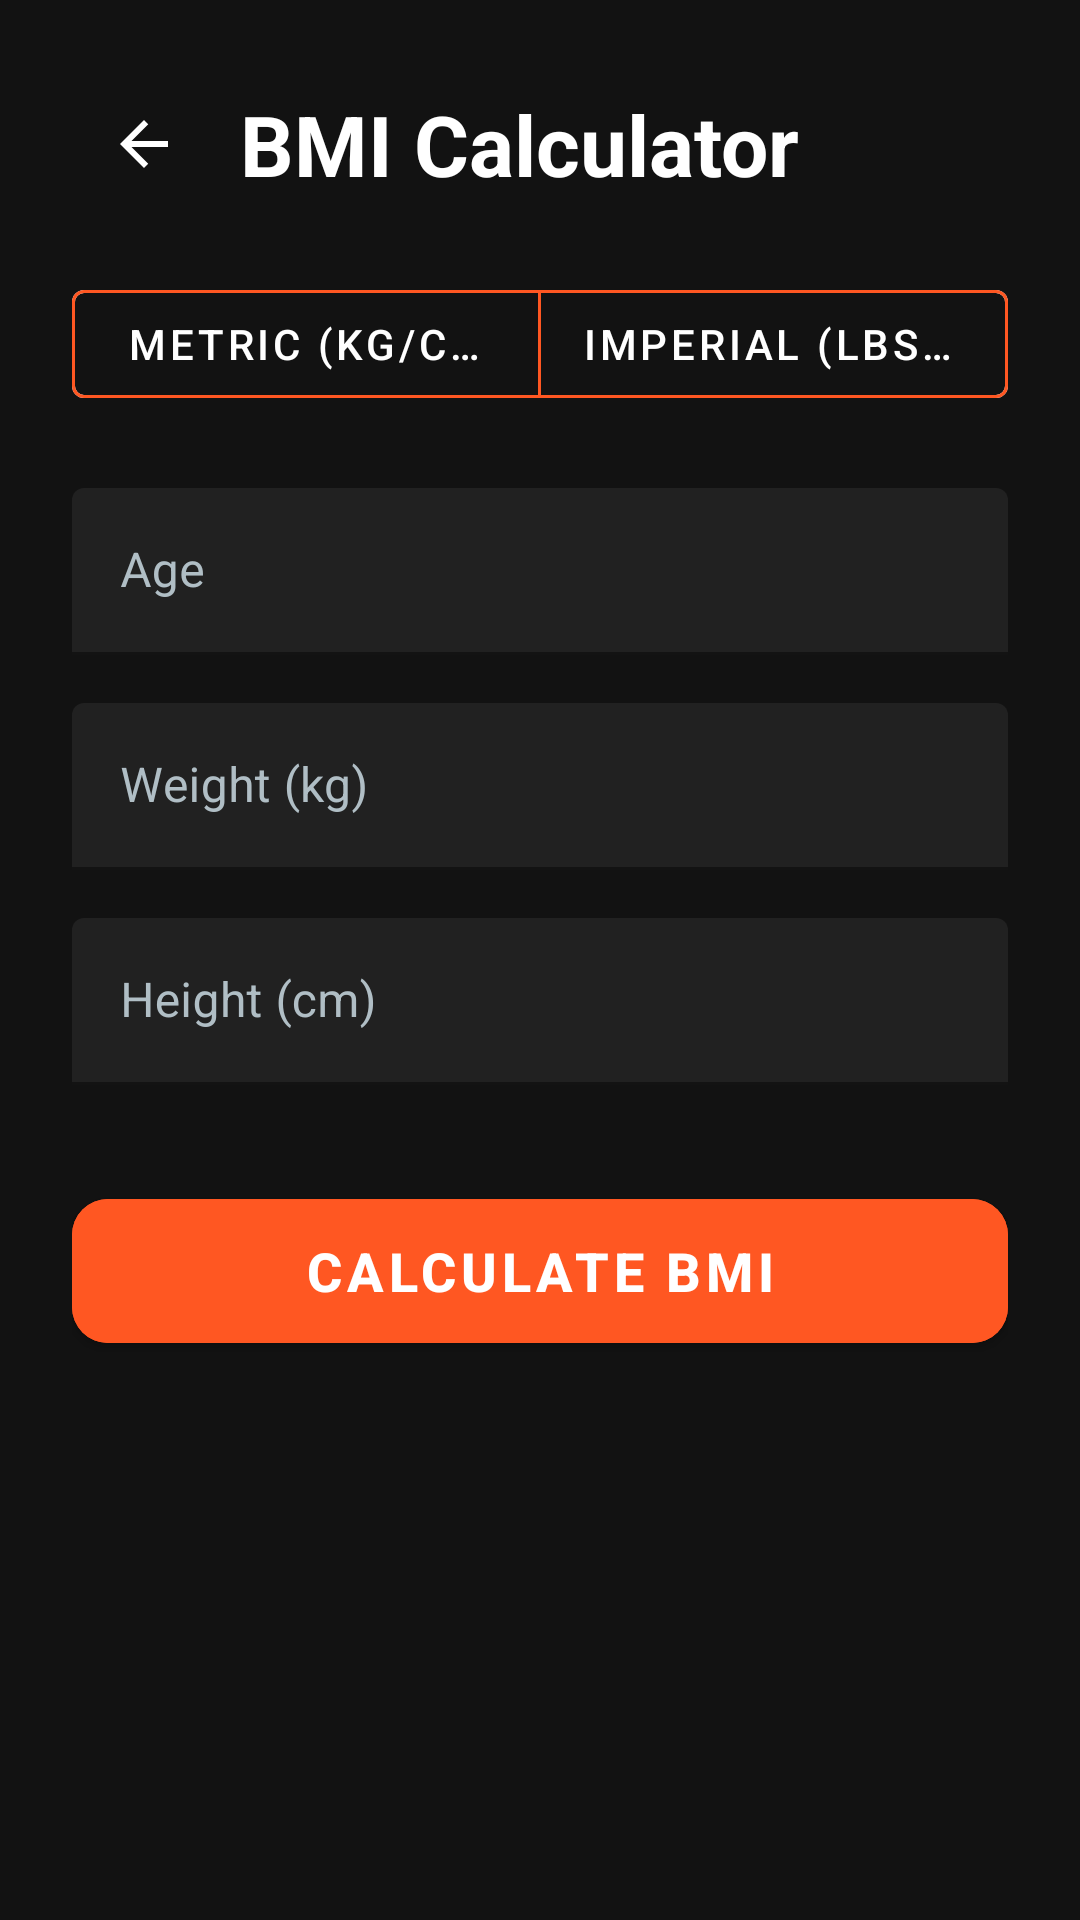

Here is an Android app screen rendered from its layout file. Give the layout XML and the strings, colors and styles it references.
<!-- AndroidManifest.xml: application theme Theme.Gymrat -->
<!-- res/layout/fragment_bmi.xml -->
<?xml version="1.0" encoding="utf-8"?>
<ScrollView xmlns:android="http://schemas.android.com/apk/res/android"
    xmlns:app="http://schemas.android.com/apk/res-auto"
    xmlns:tools="http://schemas.android.com/tools"
    android:layout_width="match_parent"
    android:layout_height="match_parent"
    android:background="@color/gym_background"
    android:fillViewport="true">

    <androidx.constraintlayout.widget.ConstraintLayout
        android:layout_width="match_parent"
        android:layout_height="wrap_content"
        android:padding="24dp">

        <ImageView
            android:id="@+id/btnBack"
            android:layout_width="48dp"
            android:layout_height="48dp"
            android:background="?attr/selectableItemBackgroundBorderless"
            android:clickable="true"
            android:contentDescription="Go Back"
            android:focusable="true"
            android:padding="12dp"
            android:src="@drawable/ic_arrow_back"
            app:tint="@color/white"
            app:layout_constraintStart_toStartOf="parent"
            app:layout_constraintTop_toTopOf="parent" />

        <TextView
            android:id="@+id/tvTitle"
            android:layout_width="0dp"
            android:layout_height="wrap_content"
            android:layout_marginStart="8dp"
            android:text="BMI Calculator"
            android:textColor="@color/white"
            android:textSize="28sp"
            android:textStyle="bold"
            app:layout_constraintBottom_toBottomOf="@+id/btnBack"
            app:layout_constraintEnd_toEndOf="parent"
            app:layout_constraintStart_toEndOf="@+id/btnBack"
            app:layout_constraintTop_toTopOf="@+id/btnBack" />

        <com.google.android.material.button.MaterialButtonToggleGroup
            android:id="@+id/toggleUnits"
            android:layout_width="match_parent"
            android:layout_height="wrap_content"
            android:layout_marginTop="24dp"
            app:selectionRequired="true"
            app:singleSelection="true"
            app:layout_constraintTop_toBottomOf="@id/tvTitle">

            <com.google.android.material.button.MaterialButton
                android:id="@+id/btnMetric"
                style="@style/Widget.MaterialComponents.Button.OutlinedButton"
                android:layout_width="0dp"
                android:layout_height="wrap_content"
                android:layout_weight="1"
                android:text="Metric (kg/cm)"
                android:textColor="@color/white"
                app:backgroundTint="@color/toggle_bg_selector"
                app:strokeColor="@color/gym_primary" />

            <com.google.android.material.button.MaterialButton
                android:id="@+id/btnImperial"
                style="@style/Widget.MaterialComponents.Button.OutlinedButton"
                android:layout_width="0dp"
                android:layout_height="wrap_content"
                android:layout_weight="1"
                android:text="Imperial (lbs/ft)"
                android:textColor="@color/white"
                app:backgroundTint="@color/toggle_bg_selector"
                app:strokeColor="@color/gym_primary" />

        </com.google.android.material.button.MaterialButtonToggleGroup>

        <com.google.android.material.textfield.TextInputLayout
            android:id="@+id/tilAge"
            android:layout_width="match_parent"
            android:layout_height="wrap_content"
            android:layout_marginTop="24dp"
            android:hint="Age"
            app:boxBackgroundColor="@color/gym_secondary"
            app:boxStrokeColor="@color/gym_primary"
            app:hintTextColor="@color/gym_primary"
            android:textColorHint="@color/text_secondary"
            app:layout_constraintTop_toBottomOf="@id/toggleUnits">

            <com.google.android.material.textfield.TextInputEditText
                android:id="@+id/etAge"
                android:layout_width="match_parent"
                android:layout_height="wrap_content"
                android:inputType="number"
                android:textColor="@color/white" />
        </com.google.android.material.textfield.TextInputLayout>

        <com.google.android.material.textfield.TextInputLayout
            android:id="@+id/tilWeight"
            android:layout_width="match_parent"
            android:layout_height="wrap_content"
            android:layout_marginTop="16dp"
            android:hint="Weight (kg)"
            app:boxBackgroundColor="@color/gym_secondary"
            app:boxStrokeColor="@color/gym_primary"
            app:hintTextColor="@color/gym_primary"
            android:textColorHint="@color/text_secondary"
            app:layout_constraintTop_toBottomOf="@id/tilAge">

            <com.google.android.material.textfield.TextInputEditText
                android:id="@+id/etWeight"
                android:layout_width="match_parent"
                android:layout_height="wrap_content"
                android:inputType="numberDecimal"
                android:textColor="@color/white" />
        </com.google.android.material.textfield.TextInputLayout>

        <LinearLayout
            android:id="@+id/containerHeight"
            android:layout_width="match_parent"
            android:layout_height="wrap_content"
            android:layout_marginTop="16dp"
            android:orientation="horizontal"
            app:layout_constraintTop_toBottomOf="@id/tilWeight">

            <com.google.android.material.textfield.TextInputLayout
                android:id="@+id/tilHeightCm"
                android:layout_width="match_parent"
                android:layout_height="wrap_content"
                android:hint="Height (cm)"
                app:boxBackgroundColor="@color/gym_secondary"
                app:boxStrokeColor="@color/gym_primary"
                app:hintTextColor="@color/gym_primary"
                android:textColorHint="@color/text_secondary">

                <com.google.android.material.textfield.TextInputEditText
                    android:id="@+id/etHeightCm"
                    android:layout_width="match_parent"
                    android:layout_height="wrap_content"
                    android:inputType="numberDecimal"
                    android:textColor="@color/white" />
            </com.google.android.material.textfield.TextInputLayout>

            <com.google.android.material.textfield.TextInputLayout
                android:id="@+id/tilHeightFt"
                android:layout_width="0dp"
                android:layout_height="wrap_content"
                android:layout_weight="1"
                android:layout_marginEnd="8dp"
                android:hint="Feet"
                android:visibility="gone"
                app:boxBackgroundColor="@color/gym_secondary"
                app:boxStrokeColor="@color/gym_primary"
                app:hintTextColor="@color/gym_primary"
                android:textColorHint="@color/text_secondary">

                <com.google.android.material.textfield.TextInputEditText
                    android:id="@+id/etHeightFt"
                    android:layout_width="match_parent"
                    android:layout_height="wrap_content"
                    android:inputType="number"
                    android:textColor="@color/white" />
            </com.google.android.material.textfield.TextInputLayout>

            <com.google.android.material.textfield.TextInputLayout
                android:id="@+id/tilHeightIn"
                android:layout_width="0dp"
                android:layout_height="wrap_content"
                android:layout_weight="1"
                android:hint="Inches"
                android:visibility="gone"
                app:boxBackgroundColor="@color/gym_secondary"
                app:boxStrokeColor="@color/gym_primary"
                app:hintTextColor="@color/gym_primary"
                android:textColorHint="@color/text_secondary">

                <com.google.android.material.textfield.TextInputEditText
                    android:id="@+id/etHeightIn"
                    android:layout_width="match_parent"
                    android:layout_height="wrap_content"
                    android:inputType="number"
                    android:textColor="@color/white" />
            </com.google.android.material.textfield.TextInputLayout>
        </LinearLayout>

        <com.google.android.material.button.MaterialButton
            android:id="@+id/btnCalculate"
            android:layout_width="match_parent"
            android:layout_height="60dp"
            android:layout_marginTop="32dp"
            android:text="Calculate BMI"
            android:textSize="18sp"
            android:textStyle="bold"
            android:backgroundTint="@color/gym_primary"
            app:cornerRadius="12dp"
            app:layout_constraintTop_toBottomOf="@id/containerHeight" />

        <androidx.constraintlayout.widget.ConstraintLayout
            android:id="@+id/layoutResult"
            android:layout_width="match_parent"
            android:layout_height="wrap_content"
            android:layout_marginTop="32dp"
            android:visibility="gone"
            app:layout_constraintTop_toBottomOf="@id/btnCalculate">

            <com.google.android.material.progressindicator.CircularProgressIndicator
                android:id="@+id/progressBMI"
                android:layout_width="wrap_content"
                android:layout_height="wrap_content"
                app:indicatorSize="150dp"
                app:trackThickness="12dp"
                app:trackColor="@color/gym_secondary"
                app:indicatorColor="@color/gym_accent"
                android:max="40"
                app:layout_constraintTop_toTopOf="parent"
                app:layout_constraintBottom_toBottomOf="parent"
                app:layout_constraintStart_toStartOf="parent"
                app:layout_constraintEnd_toEndOf="parent"/>

            <TextView
                android:id="@+id/tvBmiScore"
                android:layout_width="wrap_content"
                android:layout_height="wrap_content"
                android:text="22.5"
                android:textColor="@color/white"
                android:textSize="32sp"
                android:textStyle="bold"
                app:layout_constraintTop_toTopOf="@id/progressBMI"
                app:layout_constraintBottom_toBottomOf="@id/progressBMI"
                app:layout_constraintStart_toStartOf="@id/progressBMI"
                app:layout_constraintEnd_toEndOf="@id/progressBMI"/>

            <TextView
                android:id="@+id/tvBmiCategory"
                android:layout_width="wrap_content"
                android:layout_height="wrap_content"
                android:text="Normal"
                android:textSize="20sp"
                android:textStyle="bold"
                android:textColor="@color/gym_accent"
                android:layout_marginTop="16dp"
                app:layout_constraintTop_toBottomOf="@id/progressBMI"
                app:layout_constraintStart_toStartOf="parent"
                app:layout_constraintEnd_toEndOf="parent"/>

        </androidx.constraintlayout.widget.ConstraintLayout>

    </androidx.constraintlayout.widget.ConstraintLayout>
</ScrollView>
<!-- resources referenced by this layout -->
<resources>
  <color name="gym_accent">#00E676</color>
  <color name="gym_background">#121212</color>
  <color name="gym_primary">#FF5722</color>
  <color name="gym_secondary">#212121</color>
  <color name="text_secondary">#B0BEC5</color>
  <color name="white">#FFFFFFFF</color>
  <!-- drawable ic_arrow_back (drawable) -->
  <vector xmlns:android="http://schemas.android.com/apk/res/android"
      android:width="24dp"
      android:height="24dp"
      android:viewportWidth="24.0"
      android:viewportHeight="24.0">
      <path
          android:fillColor="@color/gym_primary"
          android:pathData="M20,11H7.83l5.59,-5.59L12,4l-8,8 8,8 1.41,-1.41L7.83,13H20v-2z"/>
  </vector>
  <style name="Theme.Gymrat" parent="Theme.MaterialComponents.DayNight.NoActionBar">
          <item name="colorPrimary">@color/gym_primary</item>
          <item name="colorPrimaryVariant">@color/gym_primary</item>
          <item name="colorOnPrimary">@color/white</item>
  
          <item name="colorSecondary">@color/gym_secondary</item>
          <item name="colorOnSecondary">@color/white</item>
  
          <item name="android:statusBarColor">@color/gym_background</item>
          <item name="android:windowLightStatusBar">false</item>
      </style>
</resources>
